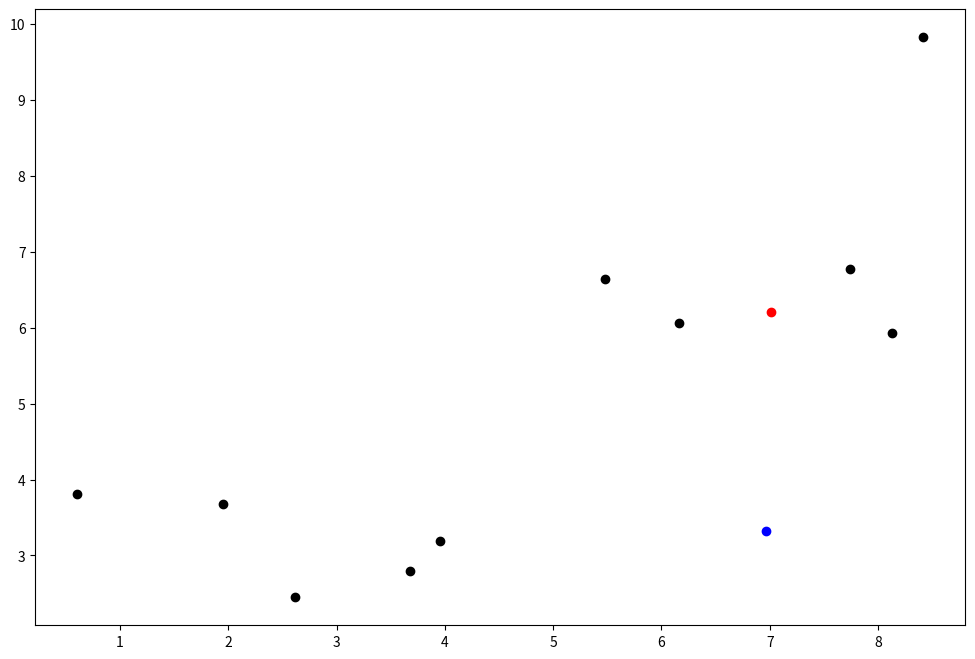
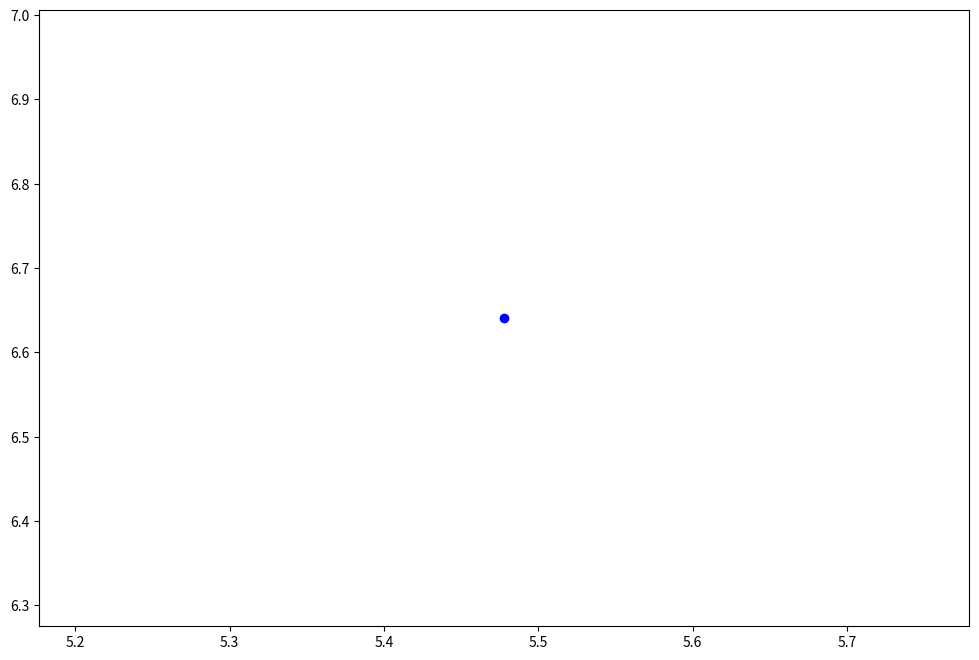
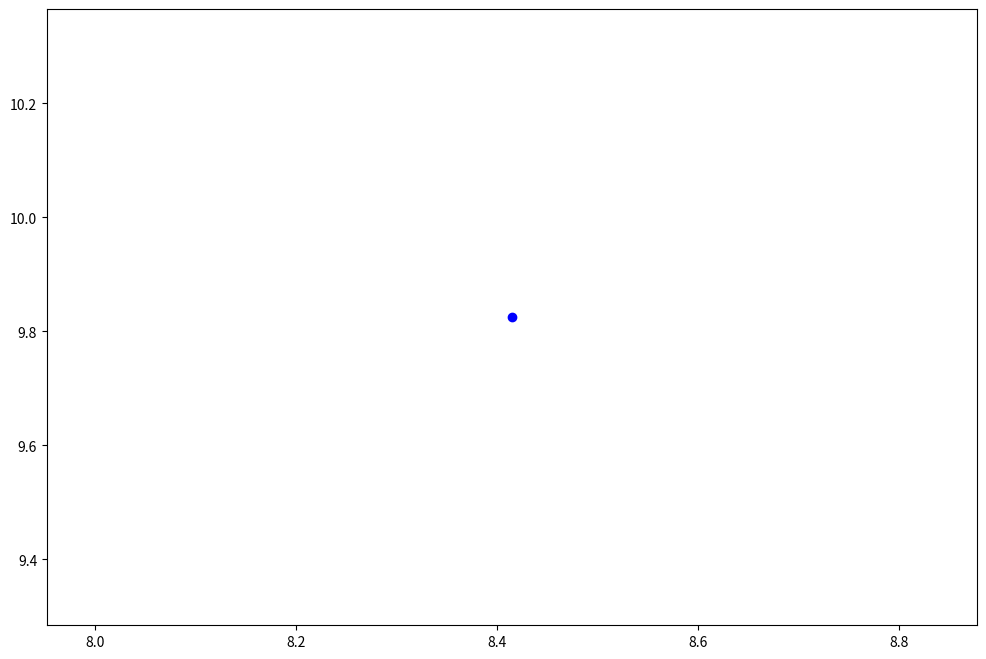
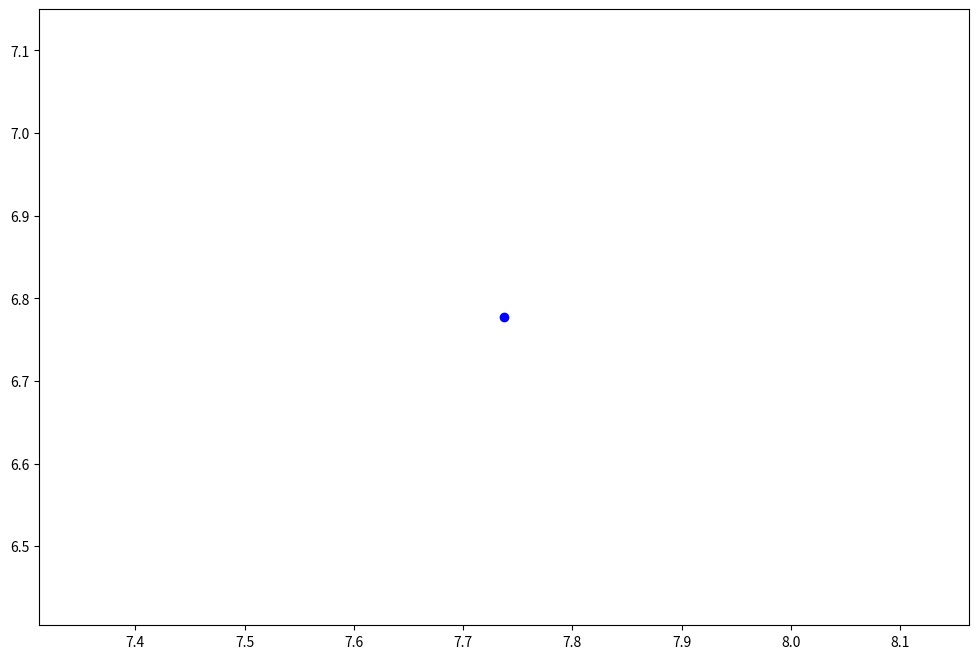
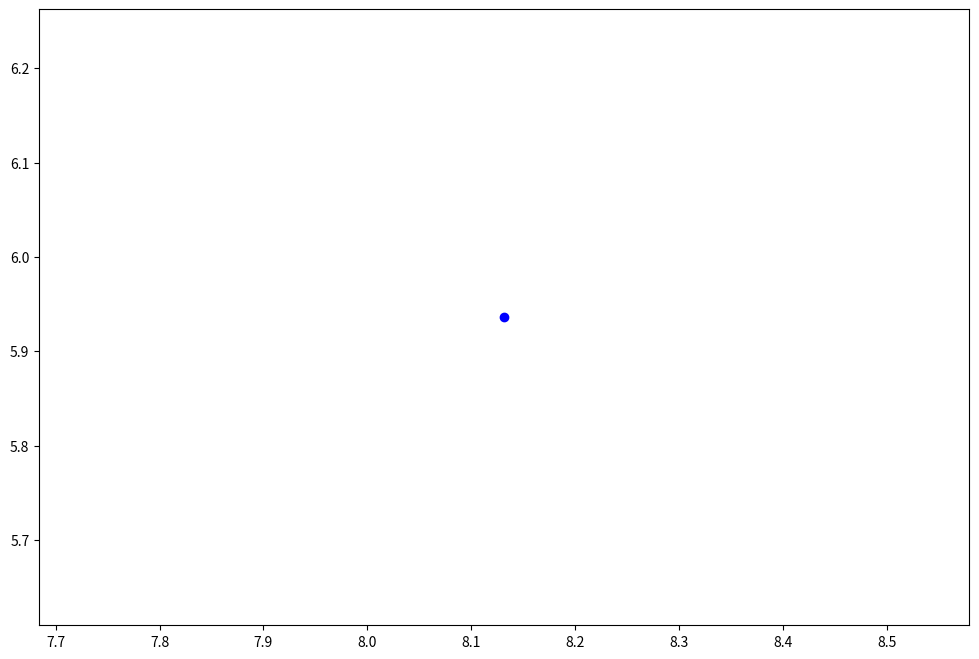
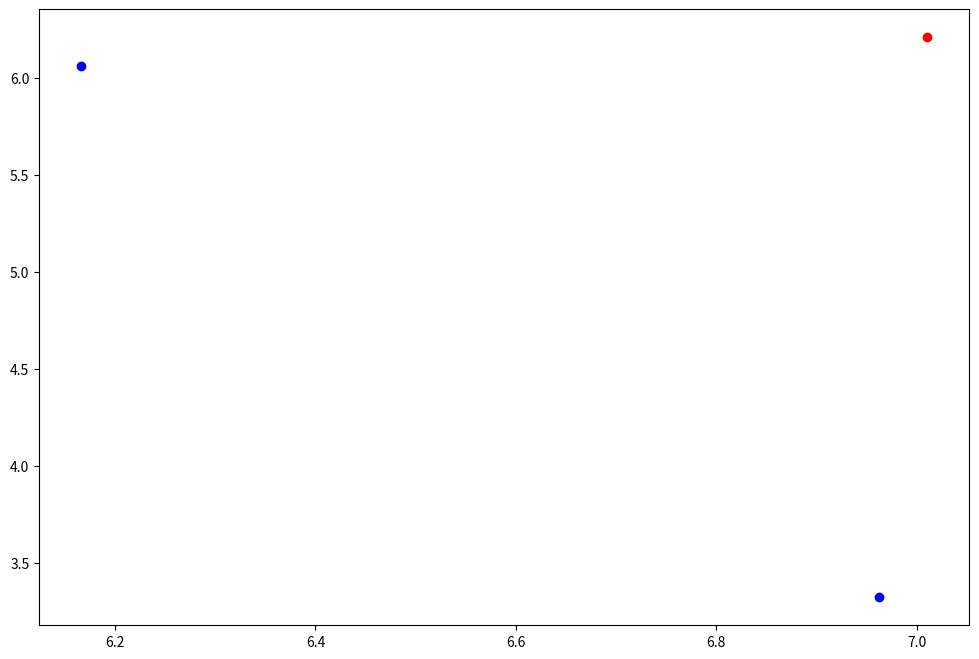

Reproduce these figures in Python, in order.
import numpy as np
import pandas as pd
import matplotlib.pyplot as plt
from math import log

test_num = 5

red_x = np.random.random(test_num)*5+5
red_y = np.random.random(test_num)*5+5

blue_x = np.random.random(test_num)*5
blue_y = np.random.random(test_num)*5

sum_x = np.hstack((red_x, blue_x))
sum_y = np.hstack((red_y, blue_y))

color = 'k/'*100
color = color.split('/')
color = np.array(color)

k_num = 2

randomcenter_x = np.random.random(k_num)*10
randomcenter_y = np.random.random(k_num)*10

ax1, fig = plt.subplots(figsize=(12,8))
ax1 = plt.scatter(sum_x, sum_y, color = 'k')
ax1 = plt.scatter(randomcenter_x[0], randomcenter_y[0], color = 'r')
ax1 = plt.scatter(randomcenter_x[1], randomcenter_y[1], color = 'b')

plt.show()

for i in range(test_num):
    if ((sum_x[i]-randomcenter_x[0])**2 + (sum_y[i]-randomcenter_y[0])**2) > ((sum_x[i]-randomcenter_x[1])**2 +(sum_y[i]-randomcenter_y[1])**2):
        color[i] = 'r'
    else:
        color[i] = 'b'

    ax2, fig = plt.subplots(figsize=(12, 8))
    ax2 = plt.scatter(sum_x[i], sum_y[i], color=color[i])

ax2 = plt.scatter(randomcenter_x[0], randomcenter_y[0], color = 'r')
ax2 = plt.scatter(randomcenter_x[1], randomcenter_y[1], color = 'b')
plt.show()


